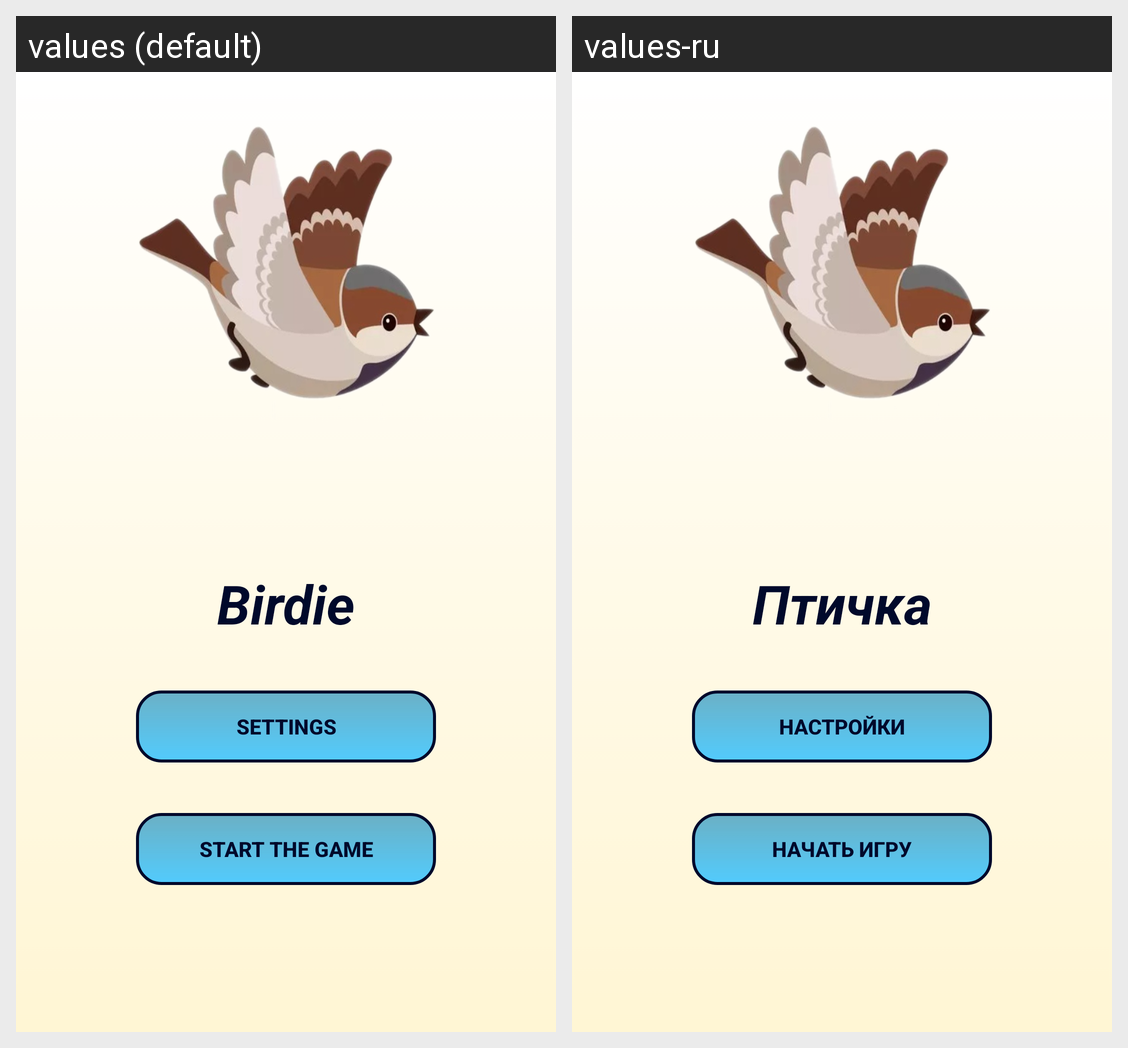

Here is an Android app screen in its default locale and in the app's own translations. Write out the translated-string differences for the strings that appear on this screen.
Android screen res/layout/activity_main.xml rendered under 2 locales, left to right: values (default), values-ru. Device: Nexus 5 (rendered at 1080×1920; each locale shown at half size, 540×960, under a caption strip naming it); theme AppTheme.
Strings drawn on this screen, with the default value and each locale's value (text and hints the layout hard-codes, and strings that could not be matched under every locale, appear in the picture but are not listed):

app_name
  values: Birdie
  values-ru: Птичка

Settings
  values: Settings
  values-ru: Настройки

Start
  values: Start the game
  values-ru: Начать игру
